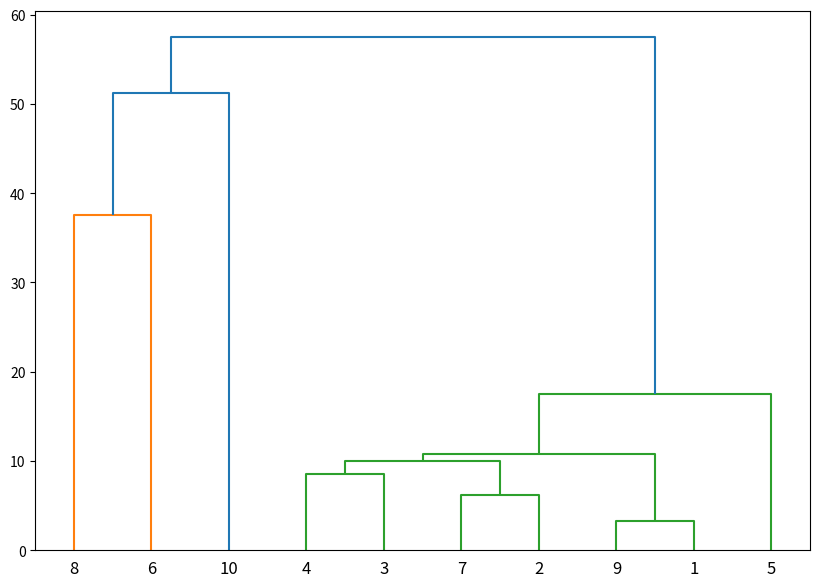

Write Python code to recreate this figure.
from scipy.cluster.hierarchy import dendrogram, linkage  
from matplotlib import pyplot as plt
import numpy as np

X = np.array(
	[
		[5,3],  
	    [1.2,15],
	    [15.6,12],
	    [24,10.43],
	    [3,34.0],
	    [85,50],
	    [7,17],
	    [60,78],
	    [7,5.55],
	    [10.5,91],
    ])

linked = linkage(X, 'single')
print(linked)

labelList = range(1, 11)

plt.figure(figsize=(10, 7))  
dendrogram(linked,  
            orientation='top',
            labels=labelList,
            distance_sort='descending',
            show_leaf_counts=True)
plt.show()  